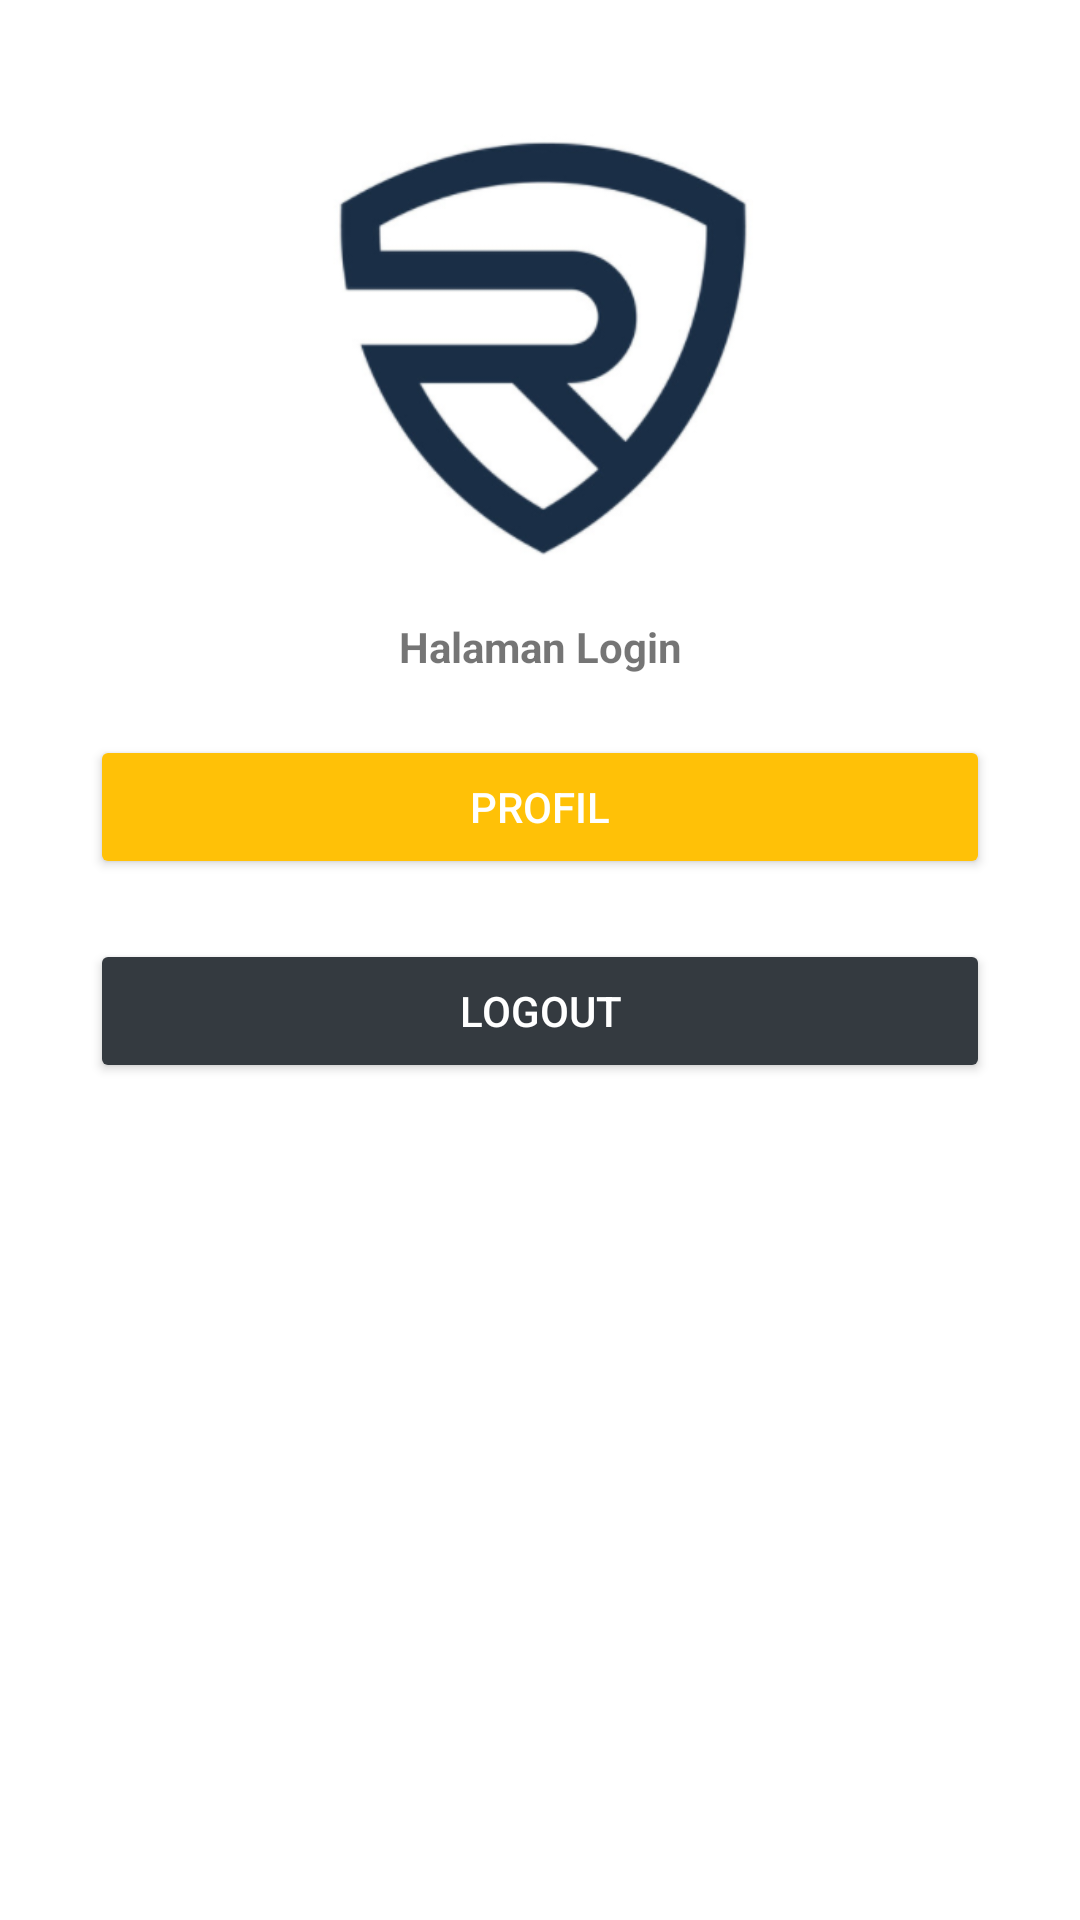

Layout XML and referenced resources for this Android screen:
<!-- AndroidManifest.xml: application theme Theme.Tugas1_AKB_10118429 -->
<!-- res/layout/activity_next_login.xml -->
<?xml version="1.0" encoding="utf-8"?>
<RelativeLayout xmlns:android="http://schemas.android.com/apk/res/android"
    android:layout_width="match_parent" android:layout_height="match_parent">

    <ImageView

        android:id="@+id/ivLogo"
        android:layout_width="200dp"
        android:layout_height="150dp"
        android:layout_centerHorizontal="true"
        android:layout_marginTop="40dp"
        android:layout_marginBottom="16dp"
        android:src="@drawable/logo"
        />
    <TextView
        android:layout_width="match_parent"
        android:layout_height="wrap_content"
        android:text="Halaman Login"
        android:gravity="center"
        android:id="@+id/tvHalaman"
        android:layout_below="@+id/ivLogo"
        android:textStyle="bold"
        />
    <Button
        android:layout_width="match_parent"
        android:layout_height="wrap_content"
        android:text="Profil"
        android:id="@+id/btnProfil"
        android:layout_below="@+id/tvHalaman"
        android:layout_marginTop="20dp"
        android:layout_marginLeft="30dp"
        android:layout_marginRight="30dp"
        android:textColor="#fff"
        android:backgroundTint="@color/btnwarning"
        />
    <Button
        android:layout_width="match_parent"
        android:layout_height="wrap_content"
        android:text="Logout"
        android:id="@+id/btnLogout"
        android:layout_below="@+id/btnProfil"
        android:layout_marginTop="20dp"
        android:layout_marginLeft="30dp"
        android:layout_marginRight="30dp"
        android:textColor="#fff"
        android:backgroundTint="@color/btndark"
        />
</RelativeLayout>
<!-- resources referenced by this layout -->
<resources>
  <color name="btndark">#343a40</color>
  <color name="btnwarning">#ffc107</color>
  <!-- drawable logo: png bitmap (drawable, 35878 bytes) -->
  <style name="Theme.Tugas1_AKB_10118429" parent="Theme.MaterialComponents.DayNight.DarkActionBar">
          
          <item name="colorPrimary">@color/blue</item>
          <item name="colorPrimaryVariant">@color/black</item>
          <item name="colorOnPrimary">@color/white</item>
          
          <item name="colorSecondary">@color/teal_200</item>
          <item name="colorSecondaryVariant">@color/teal_700</item>
          <item name="colorOnSecondary">@color/black</item>
          
          <item name="android:statusBarColor" tools:targetApi="l">?attr/colorPrimaryVariant</item>
          
      </style>
  <color name="blue">#FF03A9F4</color>
  <color name="black">#FF000000</color>
  <color name="white">#FFFFFFFF</color>
  <color name="teal_200">#FF03DAC5</color>
  <color name="teal_700">#FF018786</color>
</resources>
